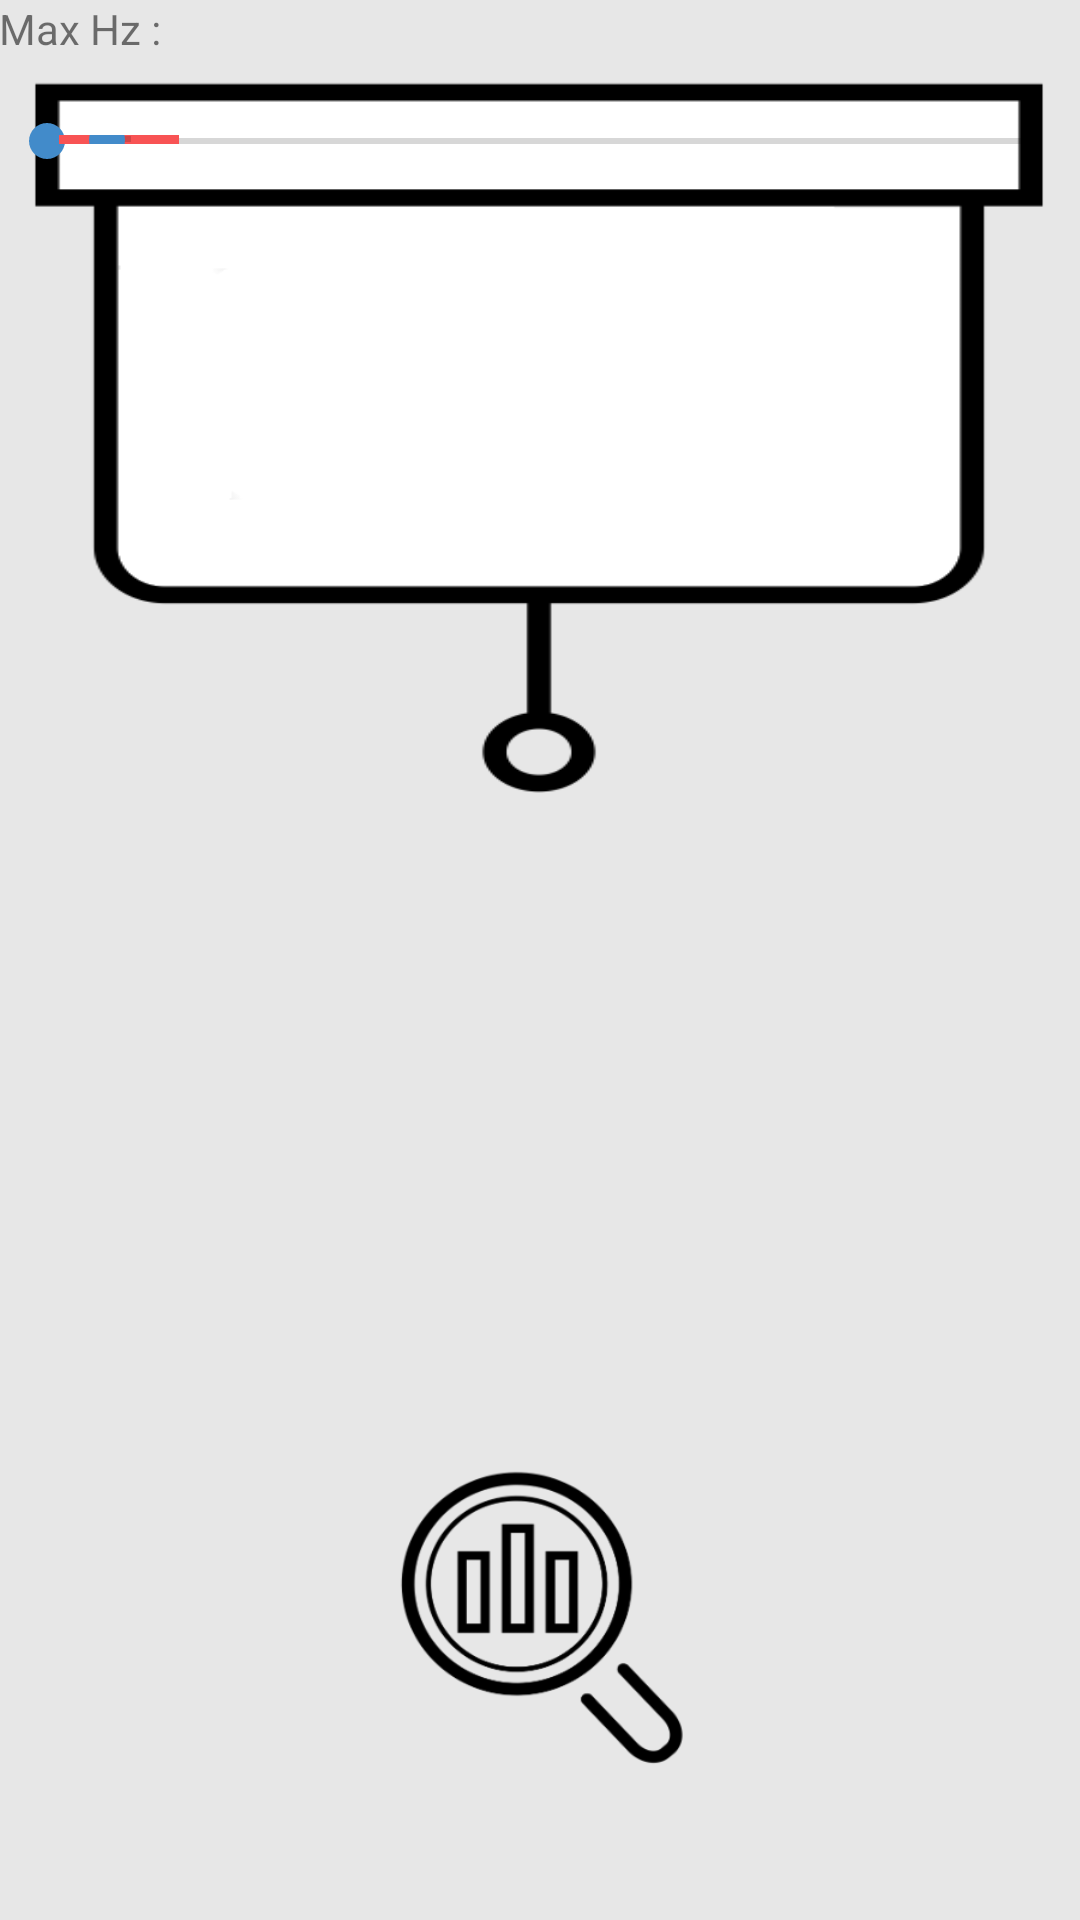

Produce the Android XML layout that renders to this screen, including the resource entries it uses.
<!-- AndroidManifest.xml: application theme AppTheme -->
<!-- res/layout/fragment_function_a.xml -->
<RelativeLayout xmlns:android="http://schemas.android.com/apk/res/android"
    xmlns:tools="http://schemas.android.com/tools" android:layout_width="match_parent"
    android:layout_height="match_parent" android:paddingLeft="@dimen/activity_horizontal_margin"
    android:paddingRight="@dimen/activity_horizontal_margin"
    android:paddingTop="@dimen/activity_vertical_margin"
    android:paddingBottom="@dimen/activity_vertical_margin"
    tools:context=".MainActivity$PlaceholderFragment"
    android:background="@color/bg_set_sensor">
    <ScrollView
        android:layout_width="match_parent"
        android:layout_height="150dp">
        <TextView
            android:layout_width="match_parent"
            android:layout_height="wrap_content"
            android:text="Max Hz : "
            android:id="@+id/tv_hz"/>
    </ScrollView>
    <RelativeLayout
        android:layout_width="match_parent"
        android:layout_height="250dp"
        android:background="@drawable/bg_graph"
        android:id="@+id/graph_bg"
        android:layout_marginTop="20dp">
        <SeekBar
            android:layout_width="match_parent"
            android:layout_height="wrap_content"
            android:id="@+id/set_threshold"
            android:layout_marginTop="18dp"/>
        <LinearLayout
            android:layout_width="wrap_content"
            android:background="@color/red"
            android:layout_height="3dp"
            android:layout_marginLeft="20dp"
            android:layout_marginRight="20dp"
            android:layout_marginTop="25dp"
            android:id="@+id/bar_db"
            android:orientation="horizontal">
            <SeekBar
                android:layout_width="wrap_content"
                android:layout_height="match_parent"
                android:id="@+id/bar_content"/>
        </LinearLayout>
    </RelativeLayout>
        <Button
            android:text=""
            android:background="@drawable/bt_start"
            android:id="@+id/StartStopButton"
            android:layout_width="100dp"
            android:layout_height="100dp"
            android:layout_alignParentBottom="true"
            android:layout_marginBottom="50dp"
            android:layout_centerHorizontal="true"/>
        <ImageView
            android:id="@+id/ImageView01"
            android:layout_width="match_parent"
            android:layout_height="wrap_content"
            android:layout_marginTop="50dp"
            android:layout_centerHorizontal="true" />
        <TextView
            android:layout_width="wrap_content"
            android:layout_height="wrap_content"
            android:id="@+id/tv_threshold"
            android:layout_below="@id/graph_bg"/>
        <TextView
            android:layout_width="wrap_content"
            android:layout_height="wrap_content"
            android:id="@+id/tv_current_db"
            android:layout_below="@id/graph_bg"
            android:layout_centerHorizontal="true" />
</RelativeLayout>
<!-- resources referenced by this layout -->
<resources>
  <color name="bg_set_sensor">#339b9b9b</color>
  <color name="red">#f85354</color>
  <!-- drawable bg_graph: png bitmap (drawable, 4472 bytes) -->
  <!-- drawable bt_start: png bitmap (drawable, 12566 bytes) -->
  <style name="AppTheme" parent="Theme.AppCompat.Light.DarkActionBar">
          <item name="actionBarStyle">@style/AppThemeActionBarLogo</item>
          <item name="colorAccent">@color/bg_main</item>
      </style>
  <style name="AppThemeActionBarLogo" parent="@style/Widget.AppCompat.Light.ActionBar">
          <item name="background">@color/bg_main</item>
          <item name="backgroundStacked">@color/bg_button</item>
          <item name="logo">@drawable/logo</item>
          <item name="displayOptions">useLogo|showHome</item>
      </style>
  <color name="bg_main">#428bca</color>
  <color name="bg_button">#00ffffff</color>
  <!-- drawable logo: png bitmap (drawable, 20046 bytes) -->
</resources>
